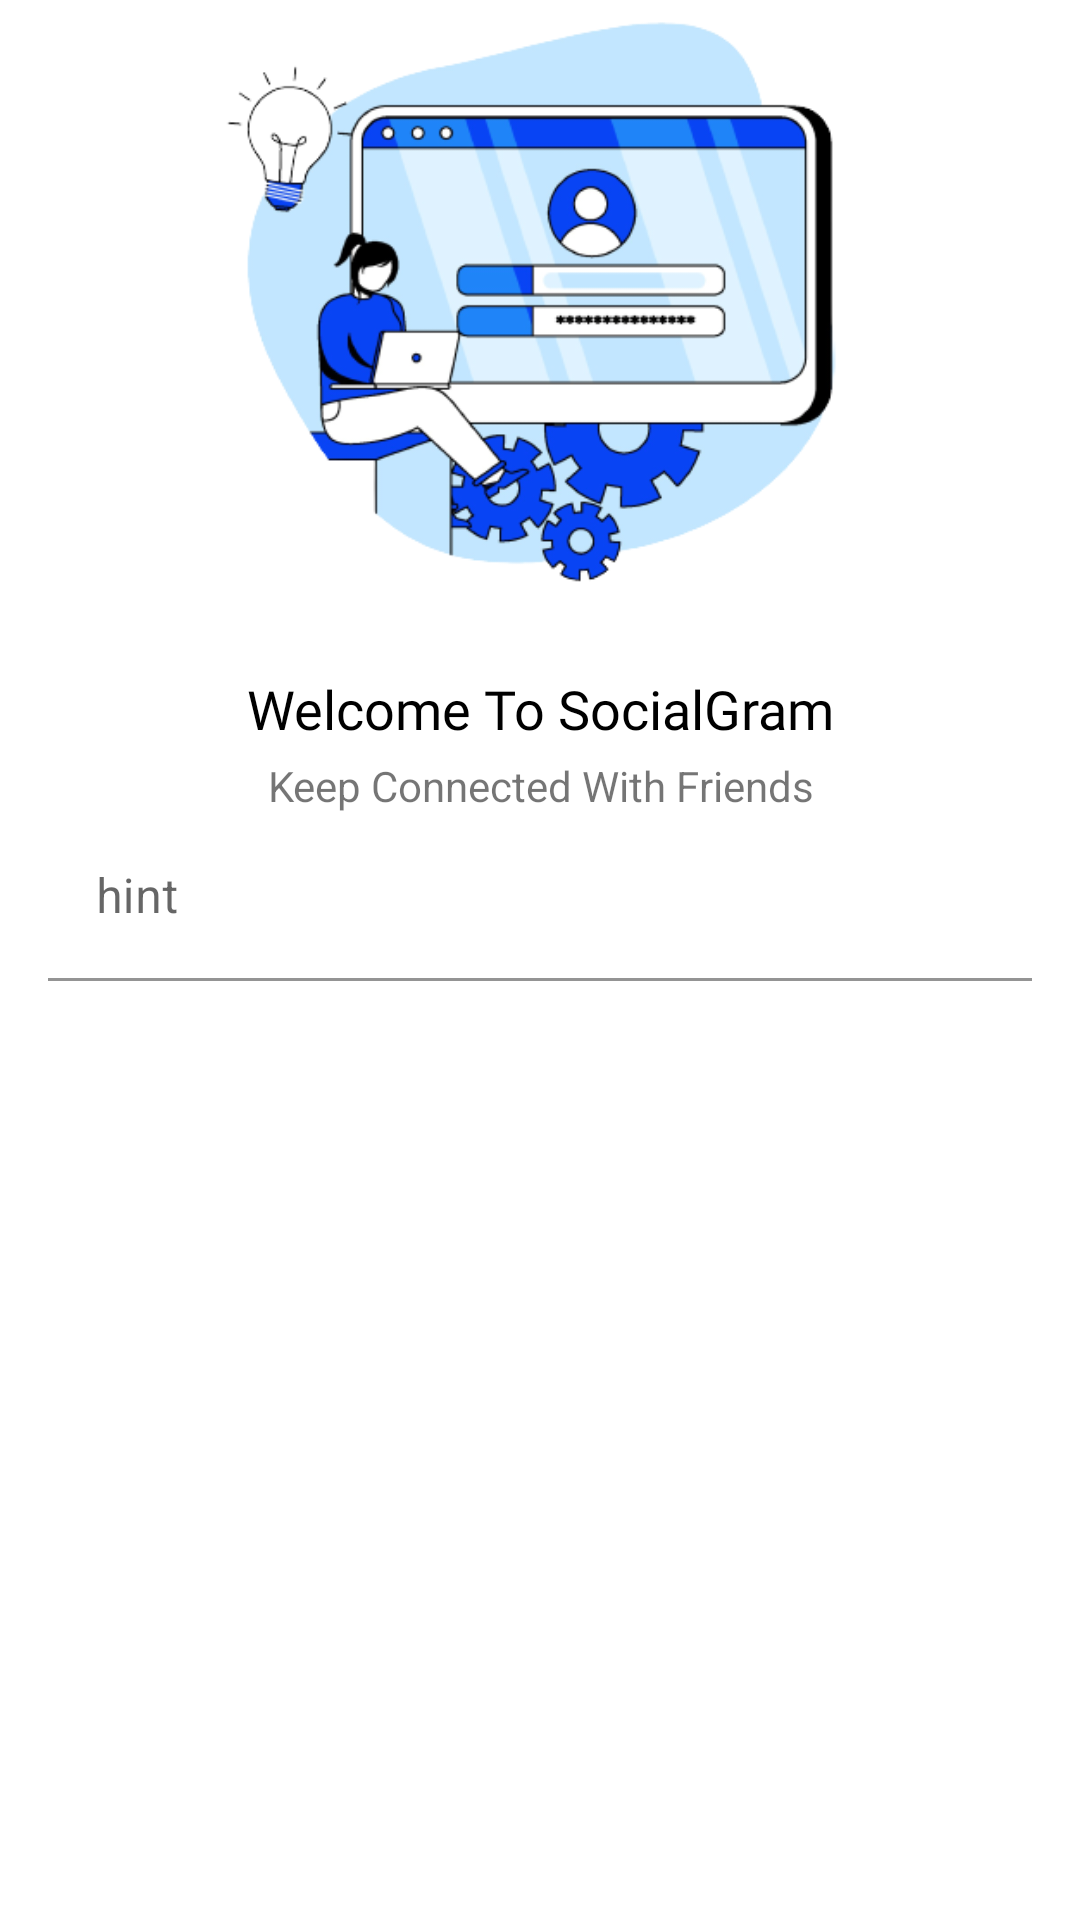

Here is an Android app screen rendered from its layout file. Give the layout XML and the strings, colors and styles it references.
<!-- AndroidManifest.xml: application theme Theme.SocialGram -->
<!-- res/layout/activity_login.xml -->
<?xml version="1.0" encoding="utf-8"?>
<androidx.constraintlayout.widget.ConstraintLayout xmlns:android="http://schemas.android.com/apk/res/android"
    xmlns:app="http://schemas.android.com/apk/res-auto"
    xmlns:tools="http://schemas.android.com/tools"
    android:layout_width="match_parent"
    android:layout_height="match_parent"
    tools:context=".LoginActivity">

    <TextView
        android:id="@+id/textView3"
        android:layout_width="wrap_content"
        android:layout_height="wrap_content"
        android:layout_marginTop="24dp"
        android:fontFamily="@font/roboto_black"
        android:text="@string/welcome"
        android:textColor="@color/black"
        android:textSize="18sp"
        app:layout_constraintEnd_toEndOf="parent"
        app:layout_constraintStart_toStartOf="parent"
        app:layout_constraintTop_toBottomOf="@+id/imageView4" />

    <TextView
        android:id="@+id/textView4"
        android:layout_width="wrap_content"
        android:layout_height="wrap_content"
        android:layout_marginTop="4dp"
        android:text="@string/keep_connected"
        app:layout_constraintEnd_toEndOf="@+id/textView3"
        app:layout_constraintStart_toStartOf="@+id/textView3"
        app:layout_constraintTop_toBottomOf="@+id/textView3" />

    <ImageView
        android:id="@+id/imageView4"
        android:layout_width="0dp"
        android:layout_height="200dp"
        app:layout_constraintEnd_toEndOf="parent"
        app:layout_constraintStart_toStartOf="parent"
        app:layout_constraintTop_toTopOf="parent"
        app:srcCompat="@drawable/ic_login" />

    <com.google.android.material.textfield.TextInputLayout
        android:layout_width="0dp"
        android:layout_height="wrap_content"
        android:layout_marginStart="16dp"
        android:layout_marginEnd="16dp"
        android:background="@drawable/input_text_bg"
        app:layout_constraintEnd_toEndOf="parent"
        app:layout_constraintStart_toStartOf="parent"
        app:layout_constraintTop_toBottomOf="@+id/textView4">

        <com.google.android.material.textfield.TextInputEditText
            android:layout_width="match_parent"
            android:layout_height="wrap_content"
            android:background="@android:color/transparent"
            android:hint="hint" />
    </com.google.android.material.textfield.TextInputLayout>
</androidx.constraintlayout.widget.ConstraintLayout>
<!-- resources referenced by this layout -->
<resources>
  <color name="black">#FF000000</color>
  <!-- drawable ic_login: png bitmap (drawable, 70932 bytes) -->
  <string name="keep_connected">Keep Connected With Friends</string>
  <string name="welcome">Welcome To SocialGram</string>
  <style name="Theme.SocialGram" parent="Theme.MaterialComponents.DayNight.NoActionBar">
          
          <item name="colorPrimary">@color/purple_500</item>
          <item name="colorPrimaryVariant">@color/purple_700</item>
          <item name="colorOnPrimary">@color/white</item>
          
          <item name="colorSecondary">@color/teal_200</item>
          <item name="colorSecondaryVariant">@color/teal_700</item>
          <item name="colorOnSecondary">@color/black</item>
          
          <item name="android:statusBarColor" tools:targetApi="l">?attr/colorPrimaryVariant</item>
          
      </style>
  <color name="purple_500">#FF6200EE</color>
  <color name="purple_700">#FF3700B3</color>
  <color name="white">#FFFFFFFF</color>
  <color name="teal_200">#FF03DAC5</color>
  <color name="teal_700">#FF018786</color>
</resources>
